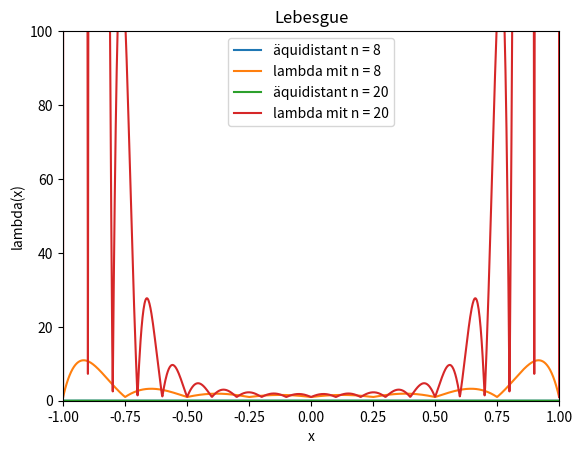

Python code for this plot:
import matplotlib.pyplot as plt
import numpy as np
import math
import random

def getRandom():
    x = random.randint(-1,1)
    if x == 0:
        getRandom()
    else:
        return x
        
def LambdaTschebyscheff(n):
    x = np.linspace(-1,1,1000)
    g = 1
    result = 0
    stuetzstellen = []
    lagrangePolynome = []

    for j in range(0,n+1):

        xj = np.cos(((2*j+1)*math.pi)/(2*(n+1)))
        stuetzstellen.append(xj)
        l = 1
        for i in range(0,n+1): 
            if j is not i:
                xi = np.cos(((2*i+1)*math.pi)/(2*(n+1)))
                l = abs(l* (x-xi)/((xj - xi)))
        
        lagrangePolynome.append(l)

        result = result + l

    print(result)
    f = result
    '''
        for i in range(0,n+1):
            g = g * (x-(2*i/n -1))
    '''
    ystuetz = []
    for i in range(len(stuetzstellen)):
        ystuetz.append(getRandom())
    
    for i in range(0,n+1):
        g = g*(x-np.cos(((2*i+1)*math.pi)/(2*(n+1))))
    
    #print(stuetzstellen)
    plt.grid()
    #plt.plot(stuetzstellen, ystuetz, "bo")
    plt.plot(x,g, label = "Tschebyscheff n = " + str(n))
    plt.plot(x,f, label = "lambda mit n = " + str(n))
    #for i in range(0,n+1):
        #plt.plot(x,lagrangePolynome[i], label ="lagrangepoly für x" + str(i), alpha = 0.5)
    #plt.plot(x,g, label = "äquidistant mit n = " + str(n))
    plt.ylabel('lambda(x)')
    plt.xlabel('x')
    plt.axis( [-1, 1, 0, 2] )
    plt.legend()
    plt.title("Lebesgue")
    plt.show()

def zwanzig():
    x = np.linspace(-1,1,100)
    #print(x)
    n = 20
    f = 1
    g = 1

    for i in range(0,n+1):
        f = f*(x-(2*i/n - 1))
    print(f)
    for i in range(0,n+1):
        g = g*(x-np.cos(((2*i+1)*math.pi)/(2*(n+1))))


    plt.axis( [-1, 1, 0, 0.00006] )
    plt.grid()
    plt.plot(x,f, label = "äquidisant mit n = " + str(n))
    plt.plot(x,g, label = "Tschebyscheff mit n = " + str(n))
    plt.ylabel('Phi(x)')
    plt.xlabel('x')
    plt.legend()
    plt.title("n = 20")
    plt.show()


def LambdaAequidistant(n):
    x = np.linspace(-1,1,1000)
    g = 1
    result = 0
    stuetzstellen = []
    lagrangePolynome = []

    for j in range(0,n+1):

        xj = (2*j/n -1)
        stuetzstellen.append(xj)
        l = 1
        for i in range(0,n+1): 
            if j is not i:
                xi = (2*i/n -1)
                l = abs(l* (x-xi)/((xj - xi)))
        
        lagrangePolynome.append(l)

        result = result + l

    print(result)
    f = result
    '''
        for i in range(0,n+1):
            g = g * (x-(2*i/n -1))
    '''
    ystuetz = []
    for i in range(len(stuetzstellen)):
        ystuetz.append(getRandom())
    
    for i in range(0,n+1):
        g = g*(x-(2*i/n -1))
    
    #print(stuetzstellen)
    print(np.max(result))
    plt.grid()
    #plt.plot(stuetzstellen, ystuetz, "bo")
    plt.plot(x,g, label = "äquidistant n = " + str(n))
    plt.plot(x,f, label = "lambda mit n = " + str(n))
    #for i in range(0,n+1):
        #plt.plot(x,lagrangePolynome[i], label ="lagrangepoly für x" + str(i), alpha = 0.5)
    #plt.plot(x,g, label = "äquidistant mit n = " + str(n))
    plt.ylabel('lambda(x)')
    plt.xlabel('x')
    plt.axis( [-1, 1, 0, 100] )
    plt.legend()
    plt.title("Lebesgue")
    plt.show()


#LambdaTschebyscheff(8)
#LambdaTschebyscheff(20)

LambdaAequidistant(8)
LambdaAequidistant(20)


